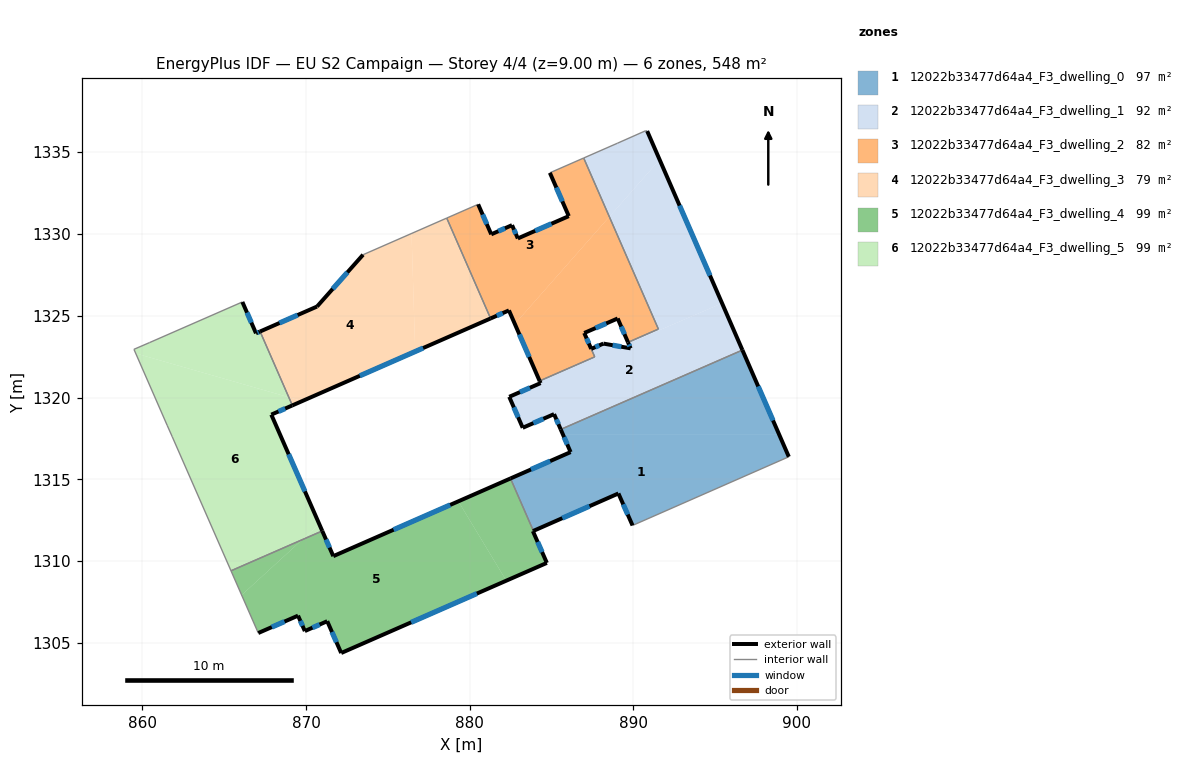
=== STOREY PLAN SPEC (per zone: floor XY polygon, exterior-wall plan segments, windows/doors) ===
zone 1: 12022b33477d64a4_F3_dwelling_0  (96.8 m²)
  floor: (898.92, 1317.76) (899.52, 1316.38) (889.96, 1312.18) (889.10, 1314.13) (883.90, 1311.85) (882.50, 1315.05) (886.18, 1316.66) (885.70, 1317.76)
  floor: (896.68, 1322.90) (898.92, 1317.76) (885.70, 1317.76) (885.57, 1318.05)
  exterior wall: (885.57, 1318.05) – (886.18, 1316.66)  [1.5 m]
    window: (885.78, 1317.58) – (885.97, 1317.14)  [0.5 m²]
  exterior wall: (899.52, 1316.38) – (896.68, 1322.90)  [7.1 m]
    window: (898.55, 1318.60) – (897.65, 1320.68)  [2.2 m²]
  exterior wall: (889.10, 1314.13) – (889.96, 1312.18)  [2.1 m]
    window: (889.39, 1313.47) – (889.67, 1312.85)  [0.7 m²]
  exterior wall: (883.90, 1311.85) – (889.10, 1314.13)  [5.7 m]
    window: (885.67, 1312.63) – (887.33, 1313.36)  [1.7 m²]
  exterior wall: (886.18, 1316.66) – (882.50, 1315.05)  [4.0 m]
    window: (884.93, 1316.12) – (883.75, 1315.60)  [1.2 m²]
  interior walls: 3
zone 2: 12022b33477d64a4_F3_dwelling_1  (92.1 m²)
  floor: (895.44, 1325.76) (896.68, 1322.90) (885.57, 1318.05) (885.17, 1318.99) (883.25, 1318.15) (882.43, 1320.04) (884.34, 1320.88) (884.30, 1320.97) (887.68, 1322.43) (887.65, 1322.49) (887.44, 1322.97) (888.18, 1323.30) (889.85, 1323.01) (889.72, 1323.30)
  floor: (891.62, 1334.54) (895.44, 1325.76) (889.72, 1323.30) (889.69, 1323.37) (891.55, 1324.18) (888.55, 1331.05)
  floor: (887.65, 1322.49) (887.68, 1322.43) (884.30, 1320.97) (884.28, 1321.01)
  floor: (890.86, 1336.29) (891.62, 1334.54) (888.55, 1331.05) (886.98, 1334.64) (889.05, 1335.55) (890.77, 1336.31)
  exterior wall: (889.69, 1323.37) – (889.85, 1323.01)  [0.4 m]
    window: (889.74, 1323.25) – (889.79, 1323.13)  [0.1 m²]
  exterior wall: (896.68, 1322.90) – (890.86, 1336.29)  [14.6 m]
    window: (894.70, 1327.46) – (892.84, 1331.74)  [4.5 m²]
  exterior wall: (885.17, 1318.99) – (885.57, 1318.05)  [1.0 m]
    window: (885.31, 1318.67) – (885.44, 1318.37)  [0.3 m²]
  exterior wall: (883.25, 1318.15) – (885.17, 1318.99)  [2.1 m]
    window: (883.90, 1318.43) – (884.52, 1318.70)  [0.6 m²]
  exterior wall: (882.43, 1320.04) – (883.25, 1318.15)  [2.1 m]
    window: (882.71, 1319.40) – (882.97, 1318.79)  [0.6 m²]
  exterior wall: (884.34, 1320.88) – (882.43, 1320.04)  [2.1 m]
    window: (883.69, 1320.60) – (883.08, 1320.33)  [0.6 m²]
  exterior wall: (884.28, 1321.01) – (884.34, 1320.88)  [0.1 m]
  exterior wall: (888.18, 1323.30) – (887.44, 1322.97)  [0.8 m]
    window: (887.93, 1323.19) – (887.69, 1323.08)  [0.2 m²]
  exterior wall: (889.85, 1323.01) – (888.18, 1323.30)  [1.7 m]
    window: (889.28, 1323.11) – (888.75, 1323.20)  [0.5 m²]
  interior walls: 8
zone 3: 12022b33477d64a4_F3_dwelling_2  (82.4 m²)
  floor: (888.55, 1331.05) (891.55, 1324.18) (889.69, 1323.37) (889.06, 1324.83) (887.01, 1323.95) (887.44, 1322.97) (887.47, 1322.90) (887.65, 1322.49) (884.28, 1321.01) (882.77, 1324.50)
  floor: (886.98, 1334.64) (888.55, 1331.05) (882.77, 1324.50) (882.41, 1325.33) (881.29, 1324.83) (878.61, 1330.97) (880.53, 1331.81) (881.33, 1329.98) (882.60, 1330.54) (882.95, 1329.73) (886.07, 1331.09) (884.91, 1333.74)
  exterior wall: (881.33, 1329.98) – (880.53, 1331.81)  [2.0 m]
    window: (881.05, 1330.60) – (880.80, 1331.19)  [0.6 m²]
  exterior wall: (882.60, 1330.54) – (881.33, 1329.98)  [1.4 m]
    window: (882.16, 1330.35) – (881.76, 1330.17)  [0.4 m²]
  exterior wall: (882.95, 1329.73) – (882.60, 1330.54)  [0.9 m]
    window: (882.83, 1330.00) – (882.72, 1330.26)  [0.3 m²]
  exterior wall: (886.07, 1331.09) – (882.95, 1329.73)  [3.4 m]
    window: (885.01, 1330.63) – (884.01, 1330.19)  [1.0 m²]
  exterior wall: (884.91, 1333.74) – (886.07, 1331.09)  [2.9 m]
    window: (885.30, 1332.84) – (885.67, 1331.99)  [0.9 m²]
  exterior wall: (889.06, 1324.83) – (889.69, 1323.37)  [1.6 m]
    window: (889.27, 1324.34) – (889.47, 1323.87)  [0.5 m²]
  exterior wall: (887.01, 1323.95) – (889.06, 1324.83)  [2.2 m]
    window: (887.71, 1324.25) – (888.36, 1324.53)  [0.7 m²]
  exterior wall: (887.44, 1322.97) – (887.01, 1323.95)  [1.1 m]
    window: (887.29, 1323.31) – (887.16, 1323.62)  [0.3 m²]
  exterior wall: (882.41, 1325.33) – (884.28, 1321.01)  [4.7 m]
    window: (883.05, 1323.86) – (883.65, 1322.48)  [1.4 m²]
  exterior wall: (881.29, 1324.83) – (882.41, 1325.33)  [1.2 m]
    window: (881.67, 1325.00) – (882.03, 1325.16)  [0.4 m²]
  interior walls: 7
zone 4: 12022b33477d64a4_F3_dwelling_3  (78.5 m²)
  floor: (876.45, 1330.03) (876.68, 1322.81) (869.77, 1319.78) (868.95, 1320.02) (867.19, 1324.04) (870.68, 1325.56) (873.49, 1328.73)
  floor: (878.61, 1330.97) (881.29, 1324.83) (876.68, 1322.81) (876.45, 1330.03)
  floor: (869.77, 1319.78) (869.17, 1319.52) (868.95, 1320.02)
  exterior wall: (873.49, 1328.73) – (870.68, 1325.56)  [4.2 m]
    window: (872.53, 1327.65) – (871.63, 1326.64)  [1.3 m²]
  exterior wall: (869.17, 1319.52) – (881.29, 1324.83)  [13.2 m]
    window: (873.29, 1321.33) – (877.16, 1323.03)  [4.1 m²]
  exterior wall: (870.68, 1325.56) – (867.19, 1324.04)  [3.8 m]
    window: (869.49, 1325.04) – (868.38, 1324.56)  [1.2 m²]
  interior walls: 3
zone 5: 12022b33477d64a4_F3_dwelling_4  (99.3 m²)
  floor: (869.77, 1311.31) (866.07, 1307.92) (865.42, 1309.41)
  floor: (879.31, 1313.65) (882.25, 1308.80) (872.15, 1304.38) (871.30, 1306.33) (869.93, 1305.72) (869.51, 1306.67) (867.08, 1305.60) (866.07, 1307.92) (869.77, 1311.31) (870.99, 1311.84) (871.67, 1310.30)
  floor: (882.50, 1315.05) (883.90, 1311.85) (883.87, 1311.83) (884.73, 1309.89) (882.25, 1308.80) (879.31, 1313.65)
  exterior wall: (871.30, 1306.33) – (872.15, 1304.38)  [2.1 m]
    window: (871.59, 1305.66) – (871.86, 1305.04)  [0.7 m²]
  exterior wall: (869.93, 1305.72) – (871.30, 1306.33)  [1.5 m]
    window: (870.40, 1305.93) – (870.83, 1306.12)  [0.5 m²]
  exterior wall: (869.51, 1306.67) – (869.93, 1305.72)  [1.0 m]
    window: (869.66, 1306.34) – (869.79, 1306.04)  [0.3 m²]
  exterior wall: (867.08, 1305.60) – (869.51, 1306.67)  [2.7 m]
    window: (867.91, 1305.96) – (868.69, 1306.30)  [0.8 m²]
  exterior wall: (871.67, 1310.30) – (870.99, 1311.84)  [1.7 m]
    window: (871.44, 1310.83) – (871.22, 1311.32)  [0.5 m²]
  exterior wall: (882.50, 1315.05) – (871.67, 1310.30)  [11.8 m]
    window: (878.82, 1313.44) – (875.36, 1311.92)  [3.6 m²]
  exterior wall: (883.87, 1311.83) – (883.90, 1311.85)  [0.0 m]
  exterior wall: (884.73, 1309.89) – (883.87, 1311.83)  [2.1 m]
    window: (884.44, 1310.55) – (884.16, 1311.17)  [0.7 m²]
  exterior wall: (872.15, 1304.38) – (884.73, 1309.89)  [13.7 m]
    window: (876.43, 1306.26) – (880.45, 1308.02)  [4.2 m²]
  interior walls: 3
zone 6: 12022b33477d64a4_F3_dwelling_5  (99.3 m²)
  floor: (867.19, 1324.04) (868.95, 1320.02) (859.59, 1322.70) (859.48, 1322.95) (860.43, 1323.36) (866.11, 1325.84) (866.94, 1323.93)
  floor: (868.95, 1320.02) (869.17, 1319.52) (867.88, 1318.96) (870.81, 1312.26) (869.77, 1311.31) (865.42, 1309.41) (861.82, 1317.60) (861.51, 1318.30) (859.59, 1322.70)
  floor: (870.81, 1312.26) (870.99, 1311.84) (869.77, 1311.31)
  exterior wall: (866.94, 1323.93) – (866.11, 1325.84)  [2.1 m]
    window: (866.66, 1324.58) – (866.39, 1325.19)  [0.6 m²]
  exterior wall: (867.19, 1324.04) – (866.94, 1323.93)  [0.3 m]
    window: (867.11, 1324.00) – (867.03, 1323.97)  [0.1 m²]
  exterior wall: (867.88, 1318.96) – (869.17, 1319.52)  [1.4 m]
    window: (868.32, 1319.15) – (868.73, 1319.33)  [0.4 m²]
  exterior wall: (870.99, 1311.84) – (867.88, 1318.96)  [7.8 m]
    window: (869.94, 1314.26) – (868.94, 1316.54)  [2.4 m²]
  interior walls: 7

=== DERIVED (storey summary) ===
Building: EU S2 Campaign
Storey: 4 of 4  (floor level z = 9.00 m)
Storey gross floor area: 548.4 m²
Zones on this storey: 6
  - 12022b33477d64a4_F3_dwelling_0: floor 96.8 m²; exterior wall 20.5 m (61.4 m²); 5 window(s) 6.3 m²; WWR 10.2%
  - 12022b33477d64a4_F3_dwelling_1: floor 92.1 m²; exterior wall 24.9 m (74.7 m²); 8 window(s) 7.6 m²; WWR 10.2%
  - 12022b33477d64a4_F3_dwelling_2: floor 82.4 m²; exterior wall 21.4 m (64.1 m²); 10 window(s) 6.5 m²; WWR 10.2%
  - 12022b33477d64a4_F3_dwelling_3: floor 78.5 m²; exterior wall 21.3 m (63.8 m²); 3 window(s) 6.5 m²; WWR 10.2%
  - 12022b33477d64a4_F3_dwelling_4: floor 99.3 m²; exterior wall 36.7 m (110.1 m²); 8 window(s) 11.2 m²; WWR 10.2%
  - 12022b33477d64a4_F3_dwelling_5: floor 99.3 m²; exterior wall 11.5 m (34.6 m²); 4 window(s) 3.5 m²; WWR 10.2%
Zone adjacency (shared interzone walls):
  - 12022b33477d64a4_F3_dwelling_0 ↔ 12022b33477d64a4_F3_dwelling_1
  - 12022b33477d64a4_F3_dwelling_0 ↔ 12022b33477d64a4_F3_dwelling_4
  - 12022b33477d64a4_F3_dwelling_1 ↔ 12022b33477d64a4_F3_dwelling_2
  - 12022b33477d64a4_F3_dwelling_2 ↔ 12022b33477d64a4_F3_dwelling_3
  - 12022b33477d64a4_F3_dwelling_3 ↔ 12022b33477d64a4_F3_dwelling_5
  - 12022b33477d64a4_F3_dwelling_4 ↔ 12022b33477d64a4_F3_dwelling_5